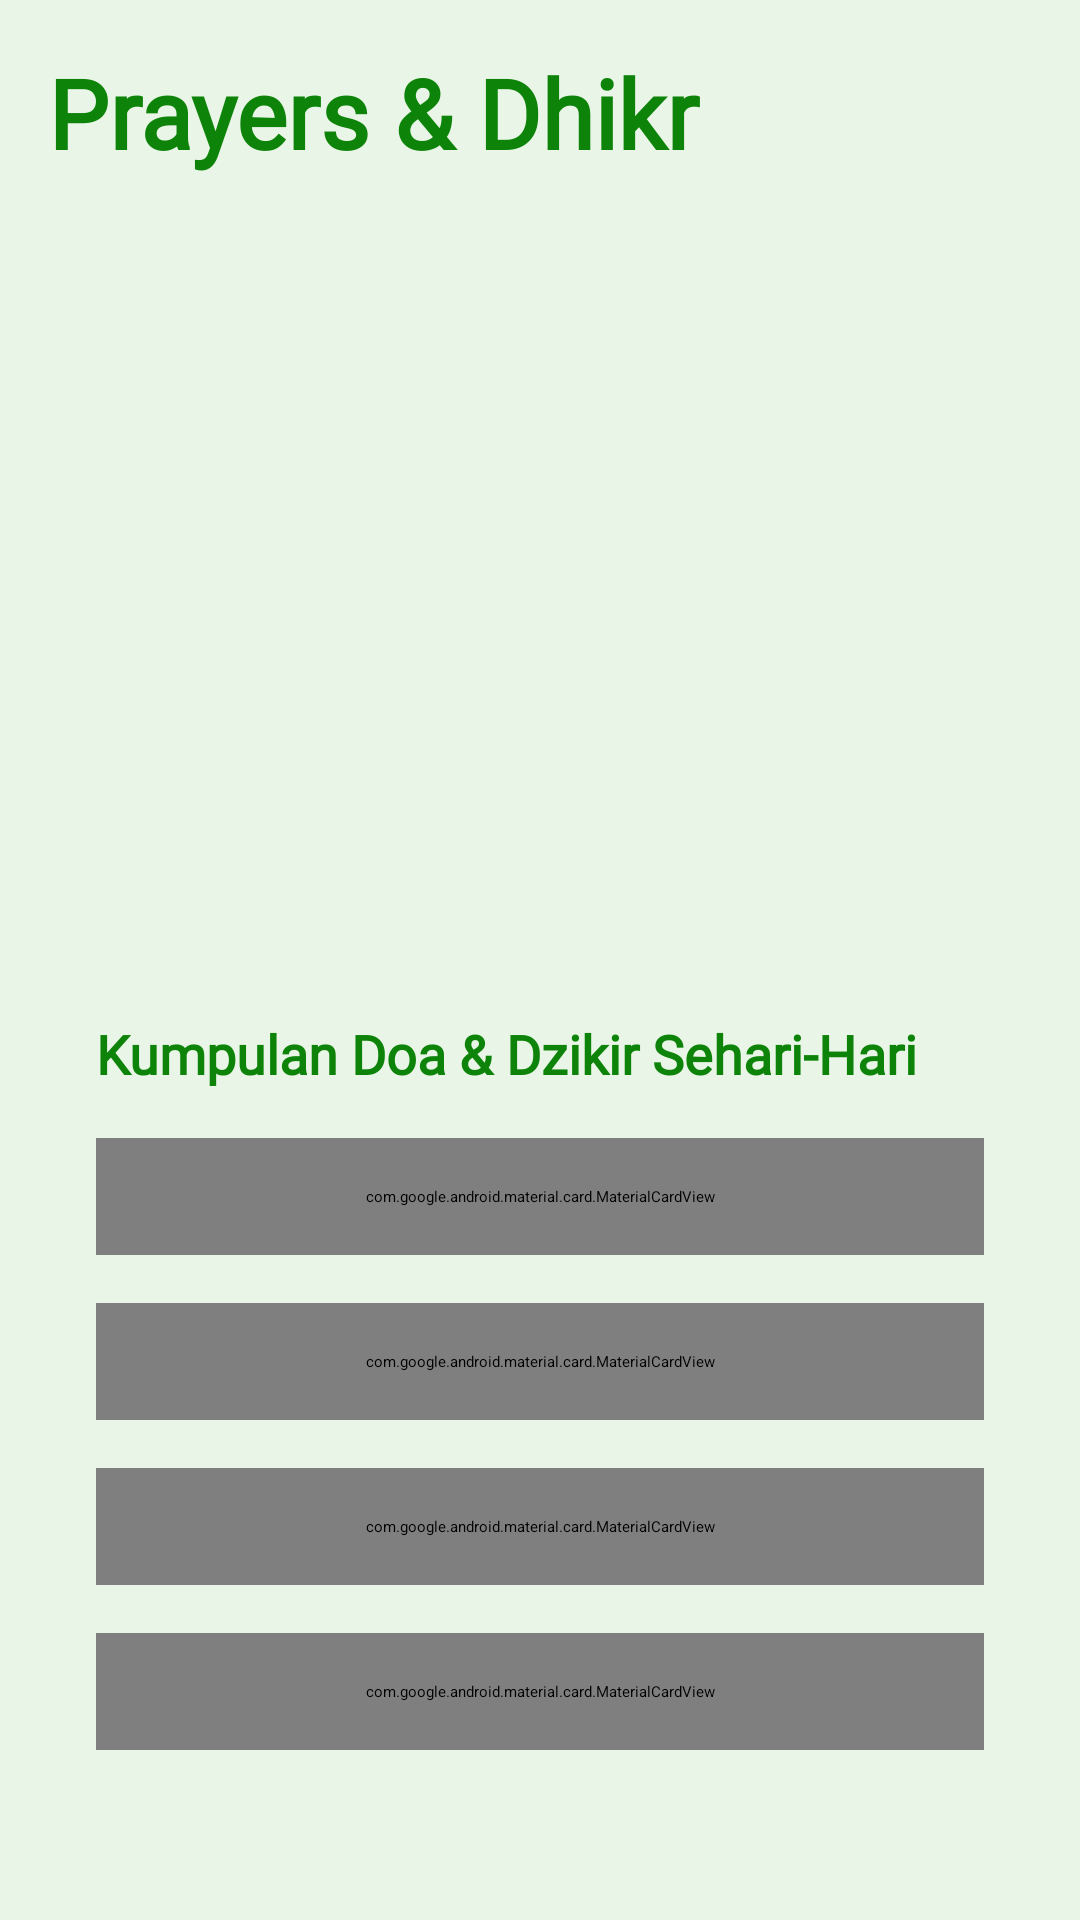

This screen was rendered from an Android layout file. Write that file and the resources it references.
<!-- AndroidManifest.xml: activity theme Theme.SplashScreenBase -->
<!-- res/layout/activity_main.xml -->
<?xml version="1.0" encoding="utf-8"?>
<LinearLayout xmlns:android="http://schemas.android.com/apk/res/android"
    xmlns:tools="http://schemas.android.com/tools"
    android:layout_width="match_parent"
    android:layout_height="match_parent"
    xmlns:app="http://schemas.android.com/apk/res-auto"
    android:background="@color/gray"
    android:orientation="vertical"
    tools:context=".MainActivity">

    <TextView
        android:layout_width="match_parent"
        android:layout_height="wrap_content"
        android:layout_margin="16dp"
        android:layout_marginStart="8dp"
        android:fontFamily="@font/arabic_arihna"
        android:text="@string/app_name"
        android:textColor="@color/main"
        android:textSize="32sp"
        android:textStyle="bold" />

    <androidx.core.widget.NestedScrollView
        android:layout_width="match_parent"
        android:layout_height="match_parent">

        <LinearLayout
            android:layout_width="match_parent"
            android:layout_height="wrap_content"
            android:padding="16dp"
            android:orientation="vertical">

            <androidx.viewpager2.widget.ViewPager2
                android:id="@+id/vp_artikel"
                android:layout_width="match_parent"
                android:layout_height="200dp" />

            <LinearLayout
                android:id="@+id/ll_slider_dots"
                android:layout_width="wrap_content"
                android:layout_height="wrap_content"
                android:layout_gravity="center_horizontal"
                android:orientation="horizontal"
                android:layout_marginBottom="16dp"
                android:layout_marginTop="16dp" />

            <LinearLayout
                android:layout_width="match_parent"
                android:layout_height="wrap_content"
                android:background="@drawable/bg_dashboard_menu"
                android:orientation="vertical"
                android:paddingHorizontal="16dp"
                android:paddingTop="16dp">

                <TextView
                    android:layout_width="match_parent"
                    android:layout_height="wrap_content"
                    android:layout_marginBottom="16dp"
                    android:fontFamily="@font/arabic_arihna"
                    android:text="@string/txt_judul_fitur"
                    android:textColor="@color/main"
                    android:textSize="18sp"
                    android:textStyle="bold" />

                <com.google.android.material.card.MaterialCardView
                    android:id="@+id/card_dzikir_doa_shalat"
                    style="@style/main_menu_card_style">

                    <LinearLayout
                        android:id="@+id/ll_dzikir_doa_shalat"
                        android:layout_width="match_parent"
                        android:layout_height="wrap_content">

                        <ImageView
                            android:contentDescription="@string/content_txt_icon_qauliyah_shalat"
                            android:src="@drawable/ic_doa"
                            style="@style/main_menu_icon_style" />

                        <TextView
                            android:layout_width="match_parent"
                            android:layout_height="wrap_content"
                            android:layout_gravity="center"
                            android:layout_marginStart="16dp"
                            android:text="@string/txt_sunnah_qauliyah"
                            android:textColor="@color/main"
                            android:textSize="16sp" />
                    </LinearLayout>
                </com.google.android.material.card.MaterialCardView>

                <com.google.android.material.card.MaterialCardView
                    android:id="@+id/card_dzikir_setiap_saat"
                    style="@style/main_menu_card_style">

                    <LinearLayout
                        android:id="@+id/ll_dzikir_setiap_saat"
                        android:layout_width="match_parent"
                        android:layout_height="wrap_content">

                        <ImageView
                            android:contentDescription="@string/content_txt_icon_dzikir_setiap_saat"
                            android:src="@drawable/ic_time"
                            style="@style/main_menu_icon_style" />

                        <TextView
                            android:layout_width="match_parent"
                            android:layout_height="wrap_content"
                            android:layout_gravity="center"
                            android:layout_marginStart="16dp"
                            android:text="@string/txt_dzikir_setiap_saat"
                            android:textColor="@color/main"
                            android:textSize="16sp" />
                    </LinearLayout>
                </com.google.android.material.card.MaterialCardView>

                <com.google.android.material.card.MaterialCardView
                    android:id="@+id/card_dzikir_doa_harian"
                    style="@style/main_menu_card_style">

                    <LinearLayout
                        android:id="@+id/ll_dzikir_doa_harian"
                        android:layout_width="match_parent"
                        android:layout_height="wrap_content">

                        <ImageView
                            android:contentDescription="@string/content_txt_icon_dzikir_doa_harian"
                            android:src="@drawable/ic_dzikir"
                            style="@style/main_menu_icon_style" />

                        <TextView
                            android:layout_width="match_parent"
                            android:layout_height="wrap_content"
                            android:layout_gravity="center"
                            android:layout_marginStart="16dp"
                            android:text="@string/txt_dzikir_doa_harian"
                            android:textColor="@color/main"
                            android:textSize="16sp" />
                    </LinearLayout>

                </com.google.android.material.card.MaterialCardView>


                <com.google.android.material.card.MaterialCardView
                    android:id="@+id/card_dzikir_pagi_petang"
                    style="@style/main_menu_card_style">

                    <LinearLayout
                        android:id="@+id/ll_dzikir_pagi_petang"
                        android:layout_width="match_parent"
                        android:layout_height="wrap_content">

                        <ImageView
                            android:contentDescription="@string/content_txt_icon_dzikir_pagi_petang"
                            android:src="@drawable/ic_pagi_petang"
                            style="@style/main_menu_icon_style" />

                        <TextView
                            android:layout_width="match_parent"
                            android:layout_height="wrap_content"
                            android:layout_gravity="center"
                            android:layout_marginStart="16dp"
                            android:text="@string/txt_dzikir_pagi_petang"
                            android:textColor="@color/main"
                            android:textSize="16sp" />
                    </LinearLayout>
                </com.google.android.material.card.MaterialCardView>
            </LinearLayout>
        </LinearLayout>
    </androidx.core.widget.NestedScrollView>
</LinearLayout>
<!-- resources referenced by this layout -->
<resources>
  <color name="gray">#E9F5E6</color>
  <color name="main">#0D8409</color>
  <!-- drawable ic_doa: png bitmap (drawable, 5328 bytes) -->
  <!-- drawable ic_dzikir: png bitmap (drawable, 6032 bytes) -->
  <!-- drawable ic_pagi_petang: png bitmap (drawable, 5936 bytes) -->
  <!-- drawable ic_time: png bitmap (drawable, 6298 bytes) -->
  <string name="app_name">Prayers &amp; Dhikr</string>
  <string name="content_txt_icon_dzikir_doa_harian">Icon Dzikir Doa Harian</string>
  <string name="content_txt_icon_dzikir_pagi_petang">Icon Dzikir Pagi Petang</string>
  <string name="content_txt_icon_dzikir_setiap_saat">Icon Dzikir Setiap Saat</string>
  <string name="content_txt_icon_qauliyah_shalat">Icon Qauliyah Shalat</string>
  <string name="txt_dzikir_doa_harian">Dzikir &amp; Doa Harian</string>
  <string name="txt_dzikir_pagi_petang">Dzikir Pagi &amp; Petang</string>
  <string name="txt_dzikir_setiap_saat">Dzikir Setiap Saat</string>
  <string name="txt_judul_fitur">Kumpulan Doa &amp; Dzikir Sehari-Hari</string>
  <string name="txt_sunnah_qauliyah">Sunnah-Sunnah Qauliyah \nDzikir &amp; Doa Shalat</string>
  <style name="main_menu_card_style">
          <item name="android:layout_width">match_parent</item>
          <item name="android:layout_height">wrap_content</item>
          <item name="android:background">@drawable/bg_item</item>
          <item name="android:orientation">horizontal</item>
          <item name="android:padding">16dp</item>
          <item name="android:layout_marginBottom">16dp</item>
          <item name="cardBackgroundColor">@color/gray</item>
          <item name="cardCornerRadius">15dp</item>
          <item name="contentPadding">12dp</item>
          <item name="strokeWidth">0dp</item>
          <item name="rippleColor">@color/blue_gray</item>
      </style>
  <style name="main_menu_icon_style">
          <item name="android:layout_width">@dimen/main_menu_icon_size</item>
          <item name="android:layout_height">@dimen/main_menu_icon_size</item>
      </style>
  <style name="Theme.SplashScreenBase" parent="Theme.SplashScreen">
          <item name="windowSplashScreenBackground">@color/main</item>
          <item name="windowSplashScreenAnimatedIcon">@drawable/splash_logo</item>
          <item name="postSplashScreenTheme">@style/NoActionBar</item>
      </style>
  <color name="blue_gray">#D3E5CD</color>
  <dimen name="main_menu_icon_size">48dp</dimen>
  <style name="NoActionBar" parent="Theme.MaterialComponents.Light.NoActionBar">
          <item name="android:windowNoTitle">true</item>
          <item name="android:windowActionBar">false</item>
  
          <item name="android:statusBarColor">@color/main</item>
      </style>
</resources>
